Labelled photos from "dataset_split", an image-classification folder in sepsad1/sistem-deteksi-alpukat. The possible labels are: belummatang besar, belummatang kecil, matang besar, matang kecil.

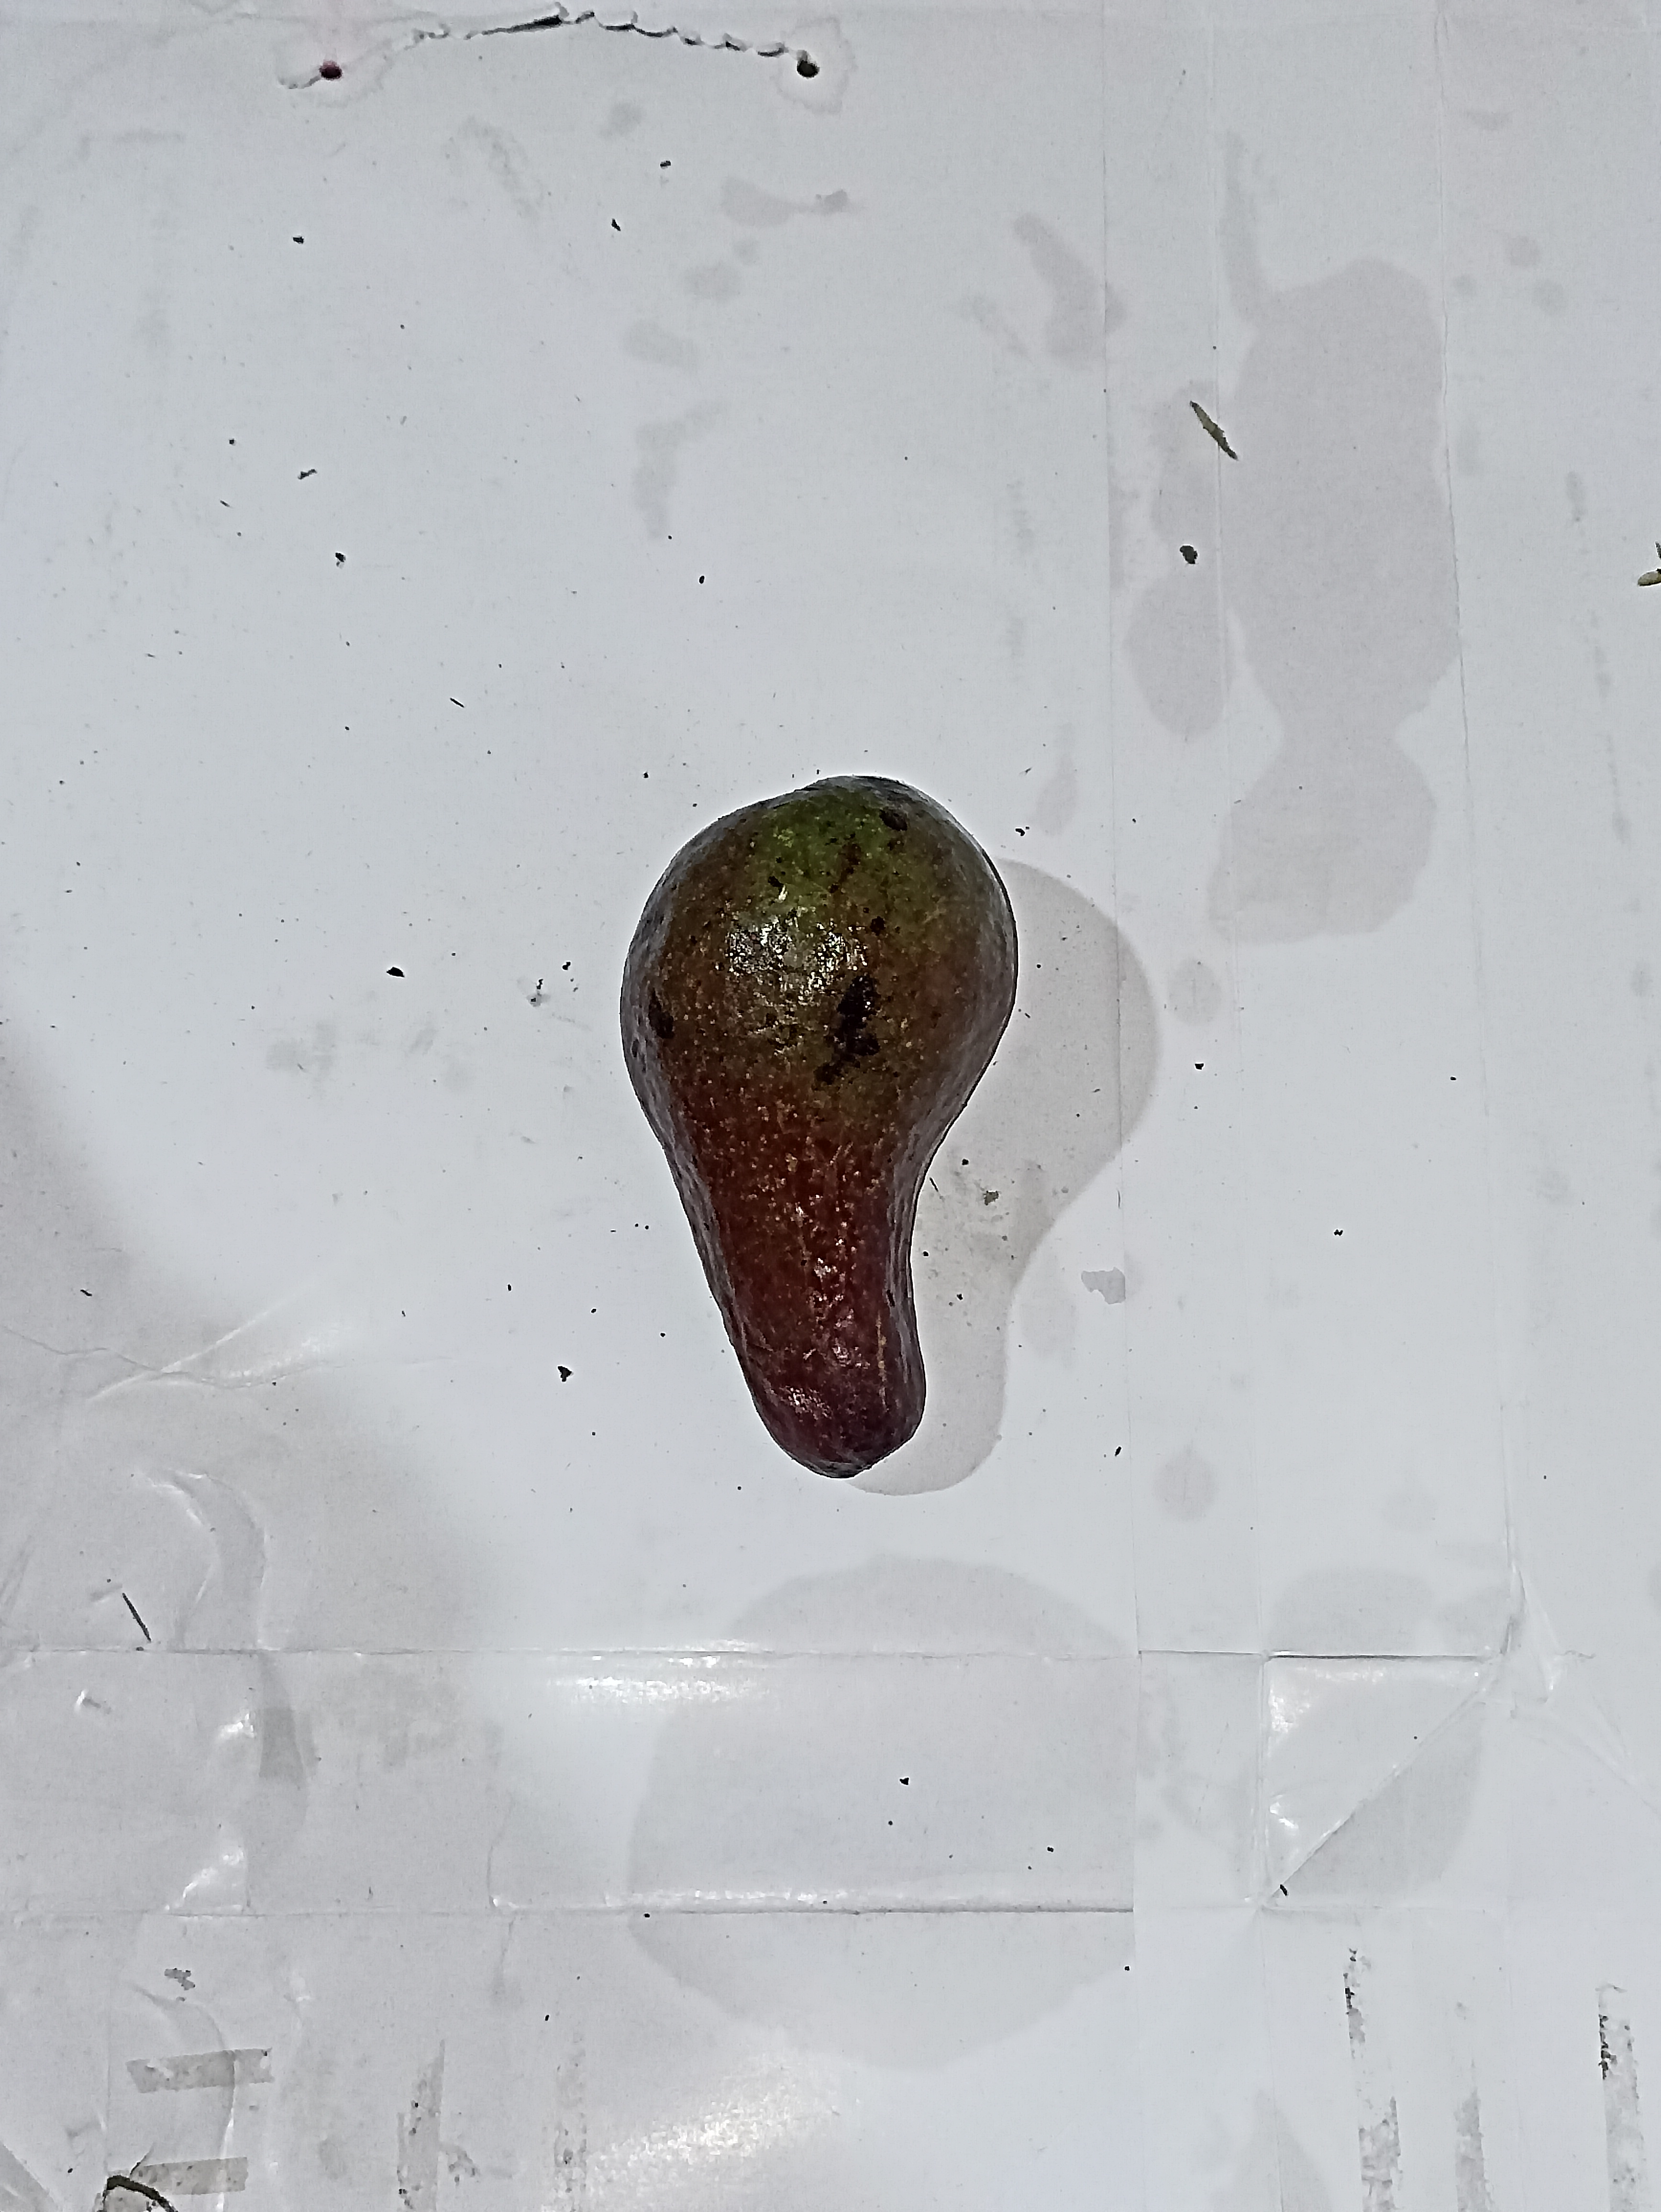
Label: matang besar

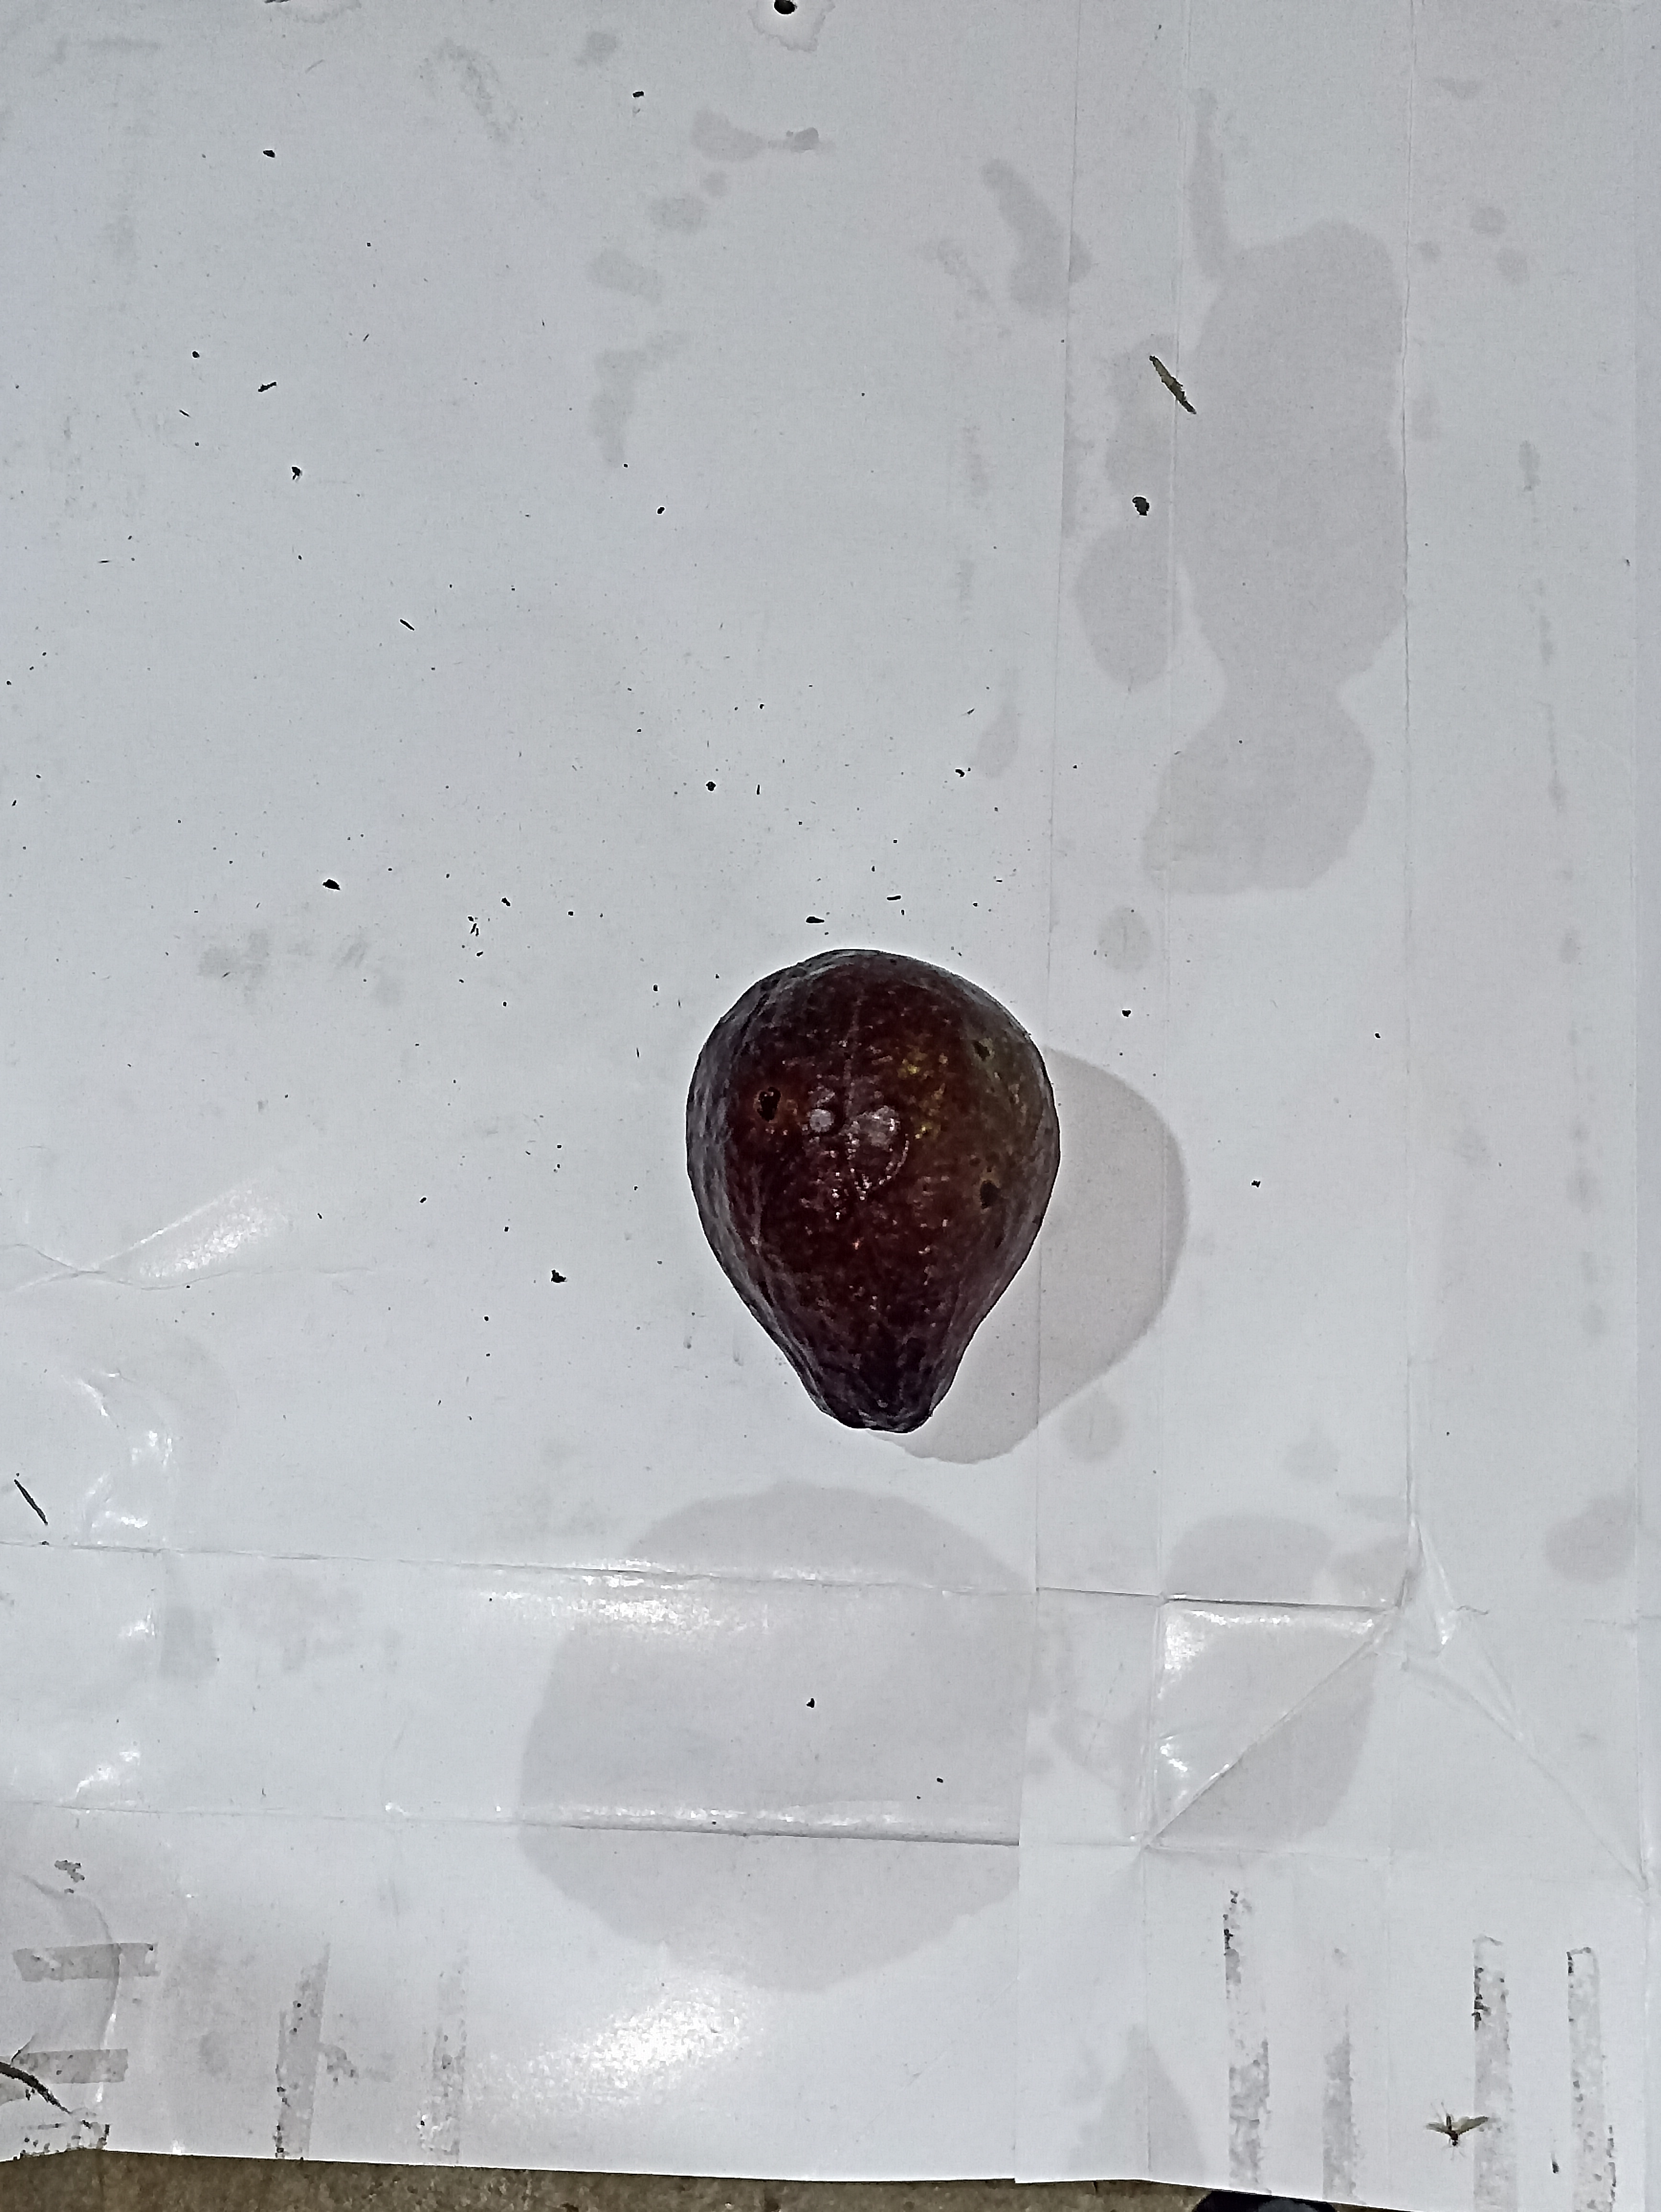
Label: matang kecil

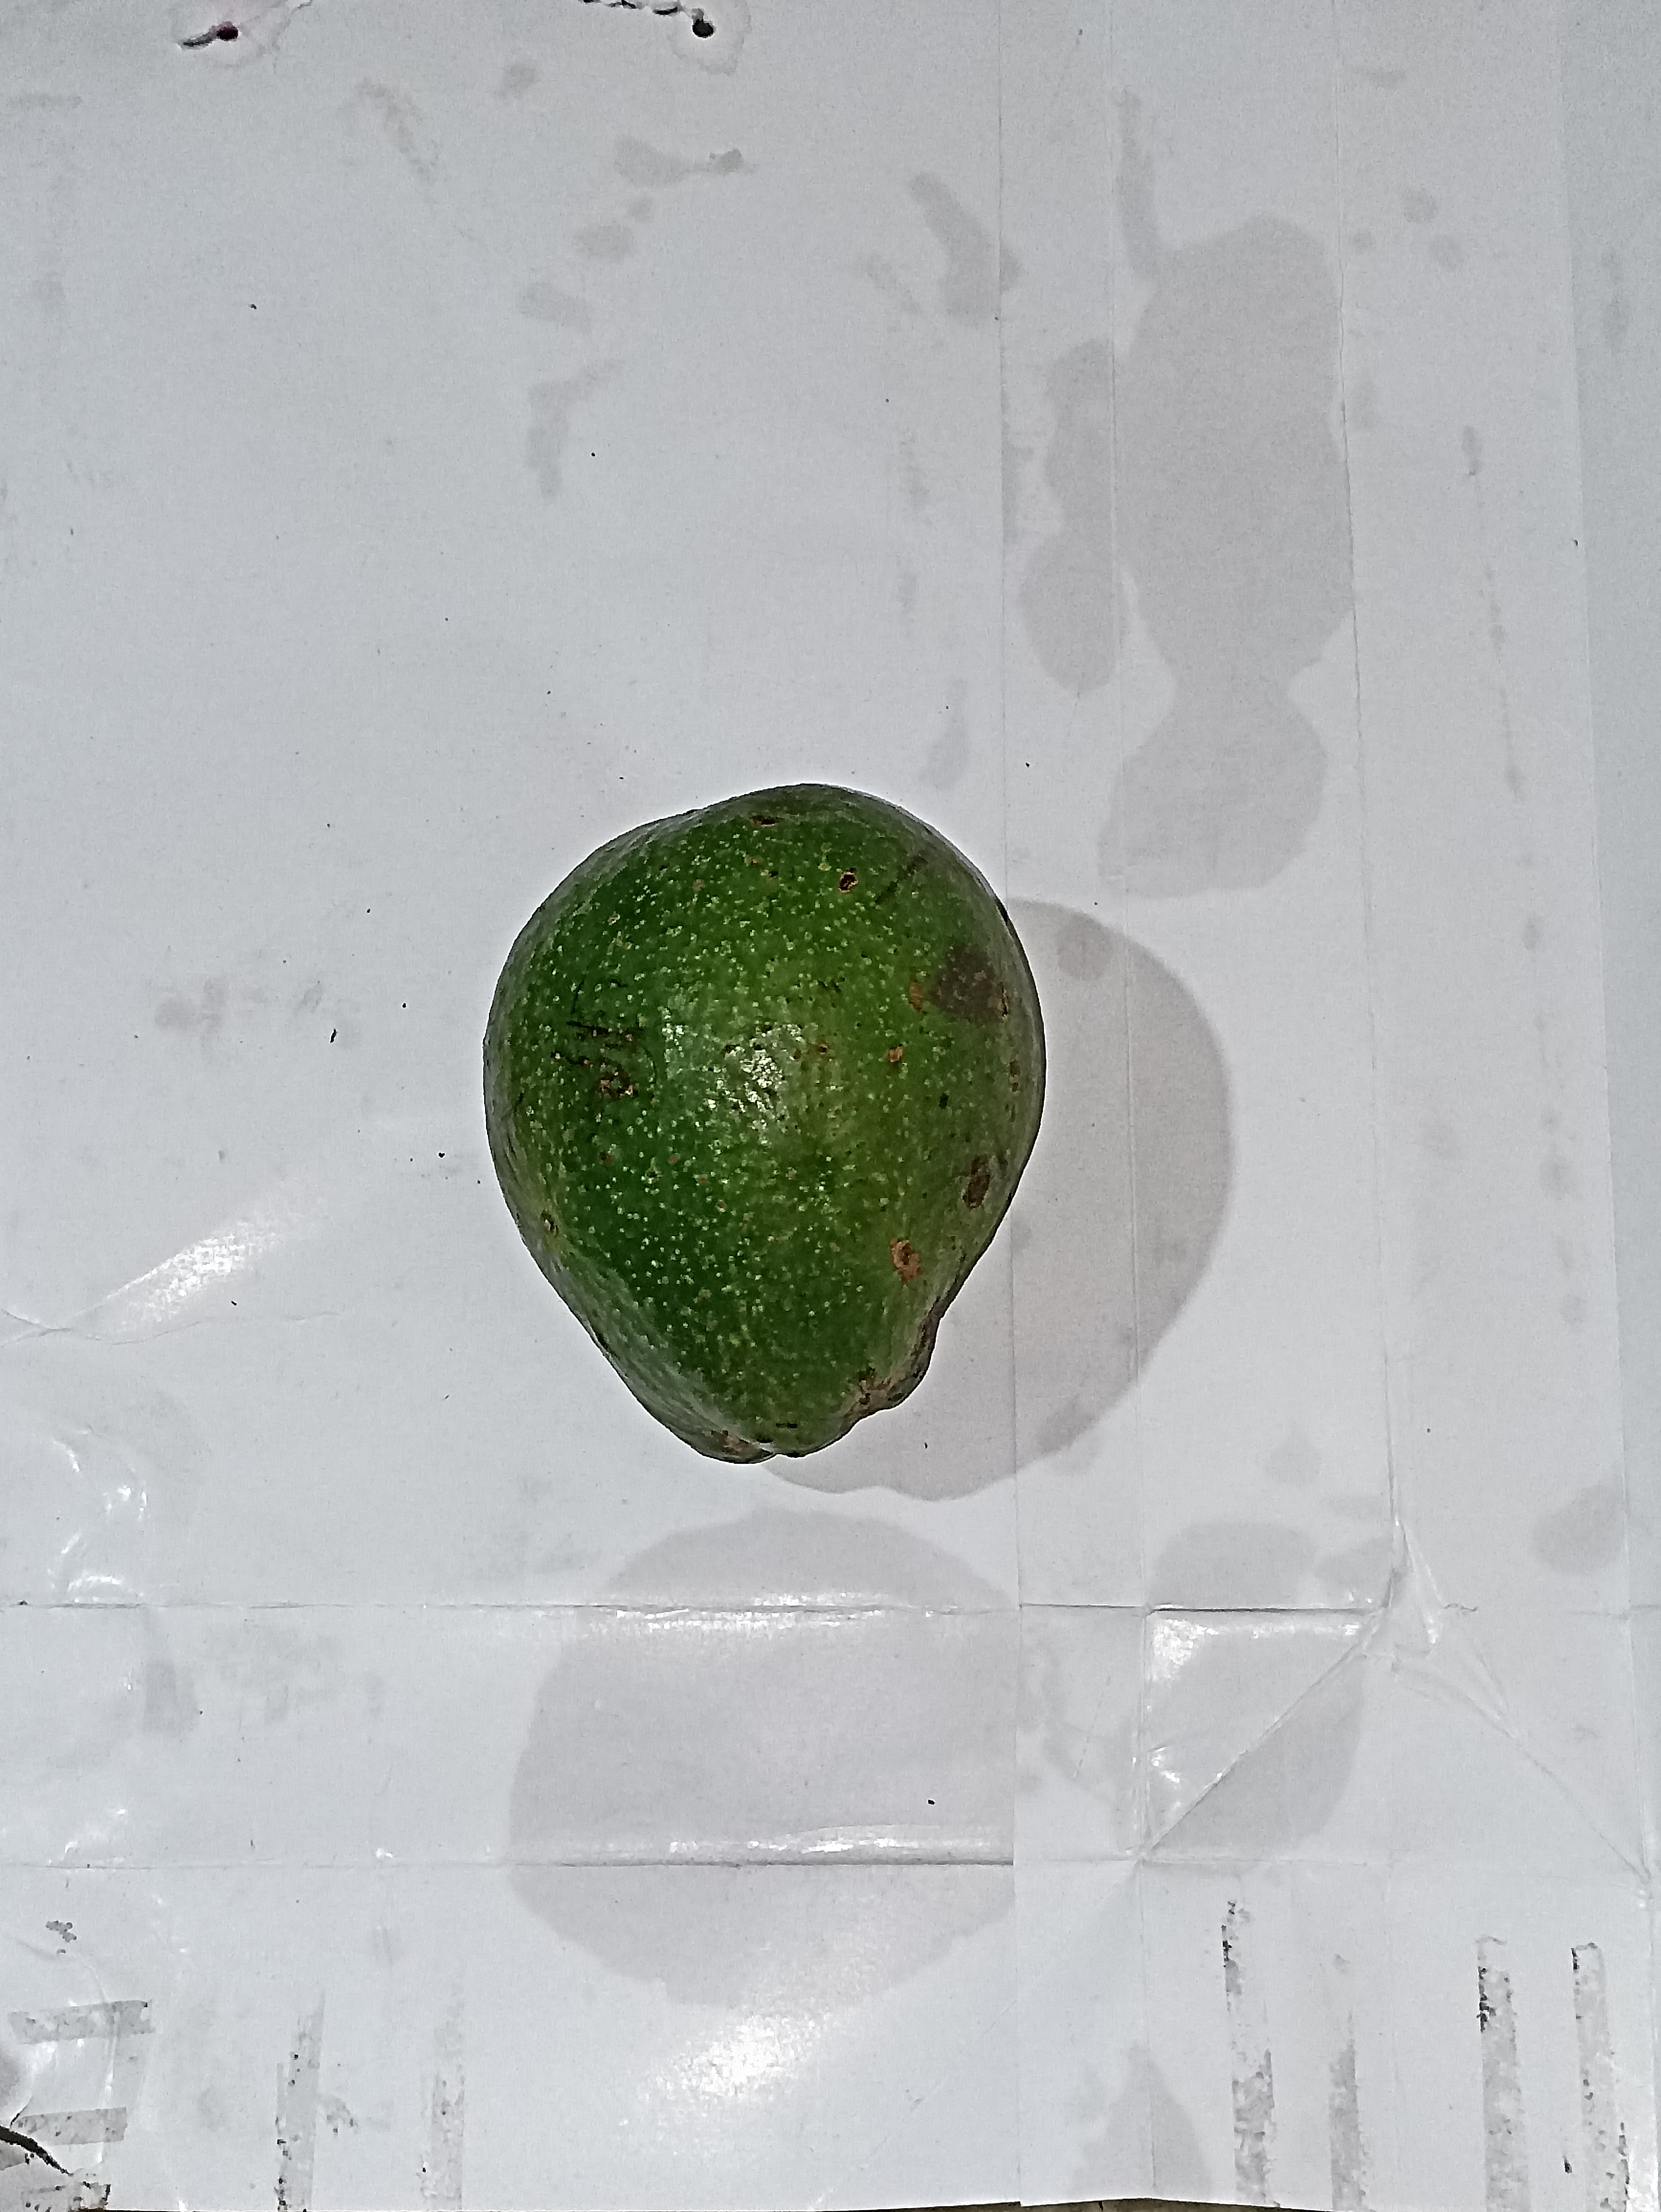
Label: belummatang besar

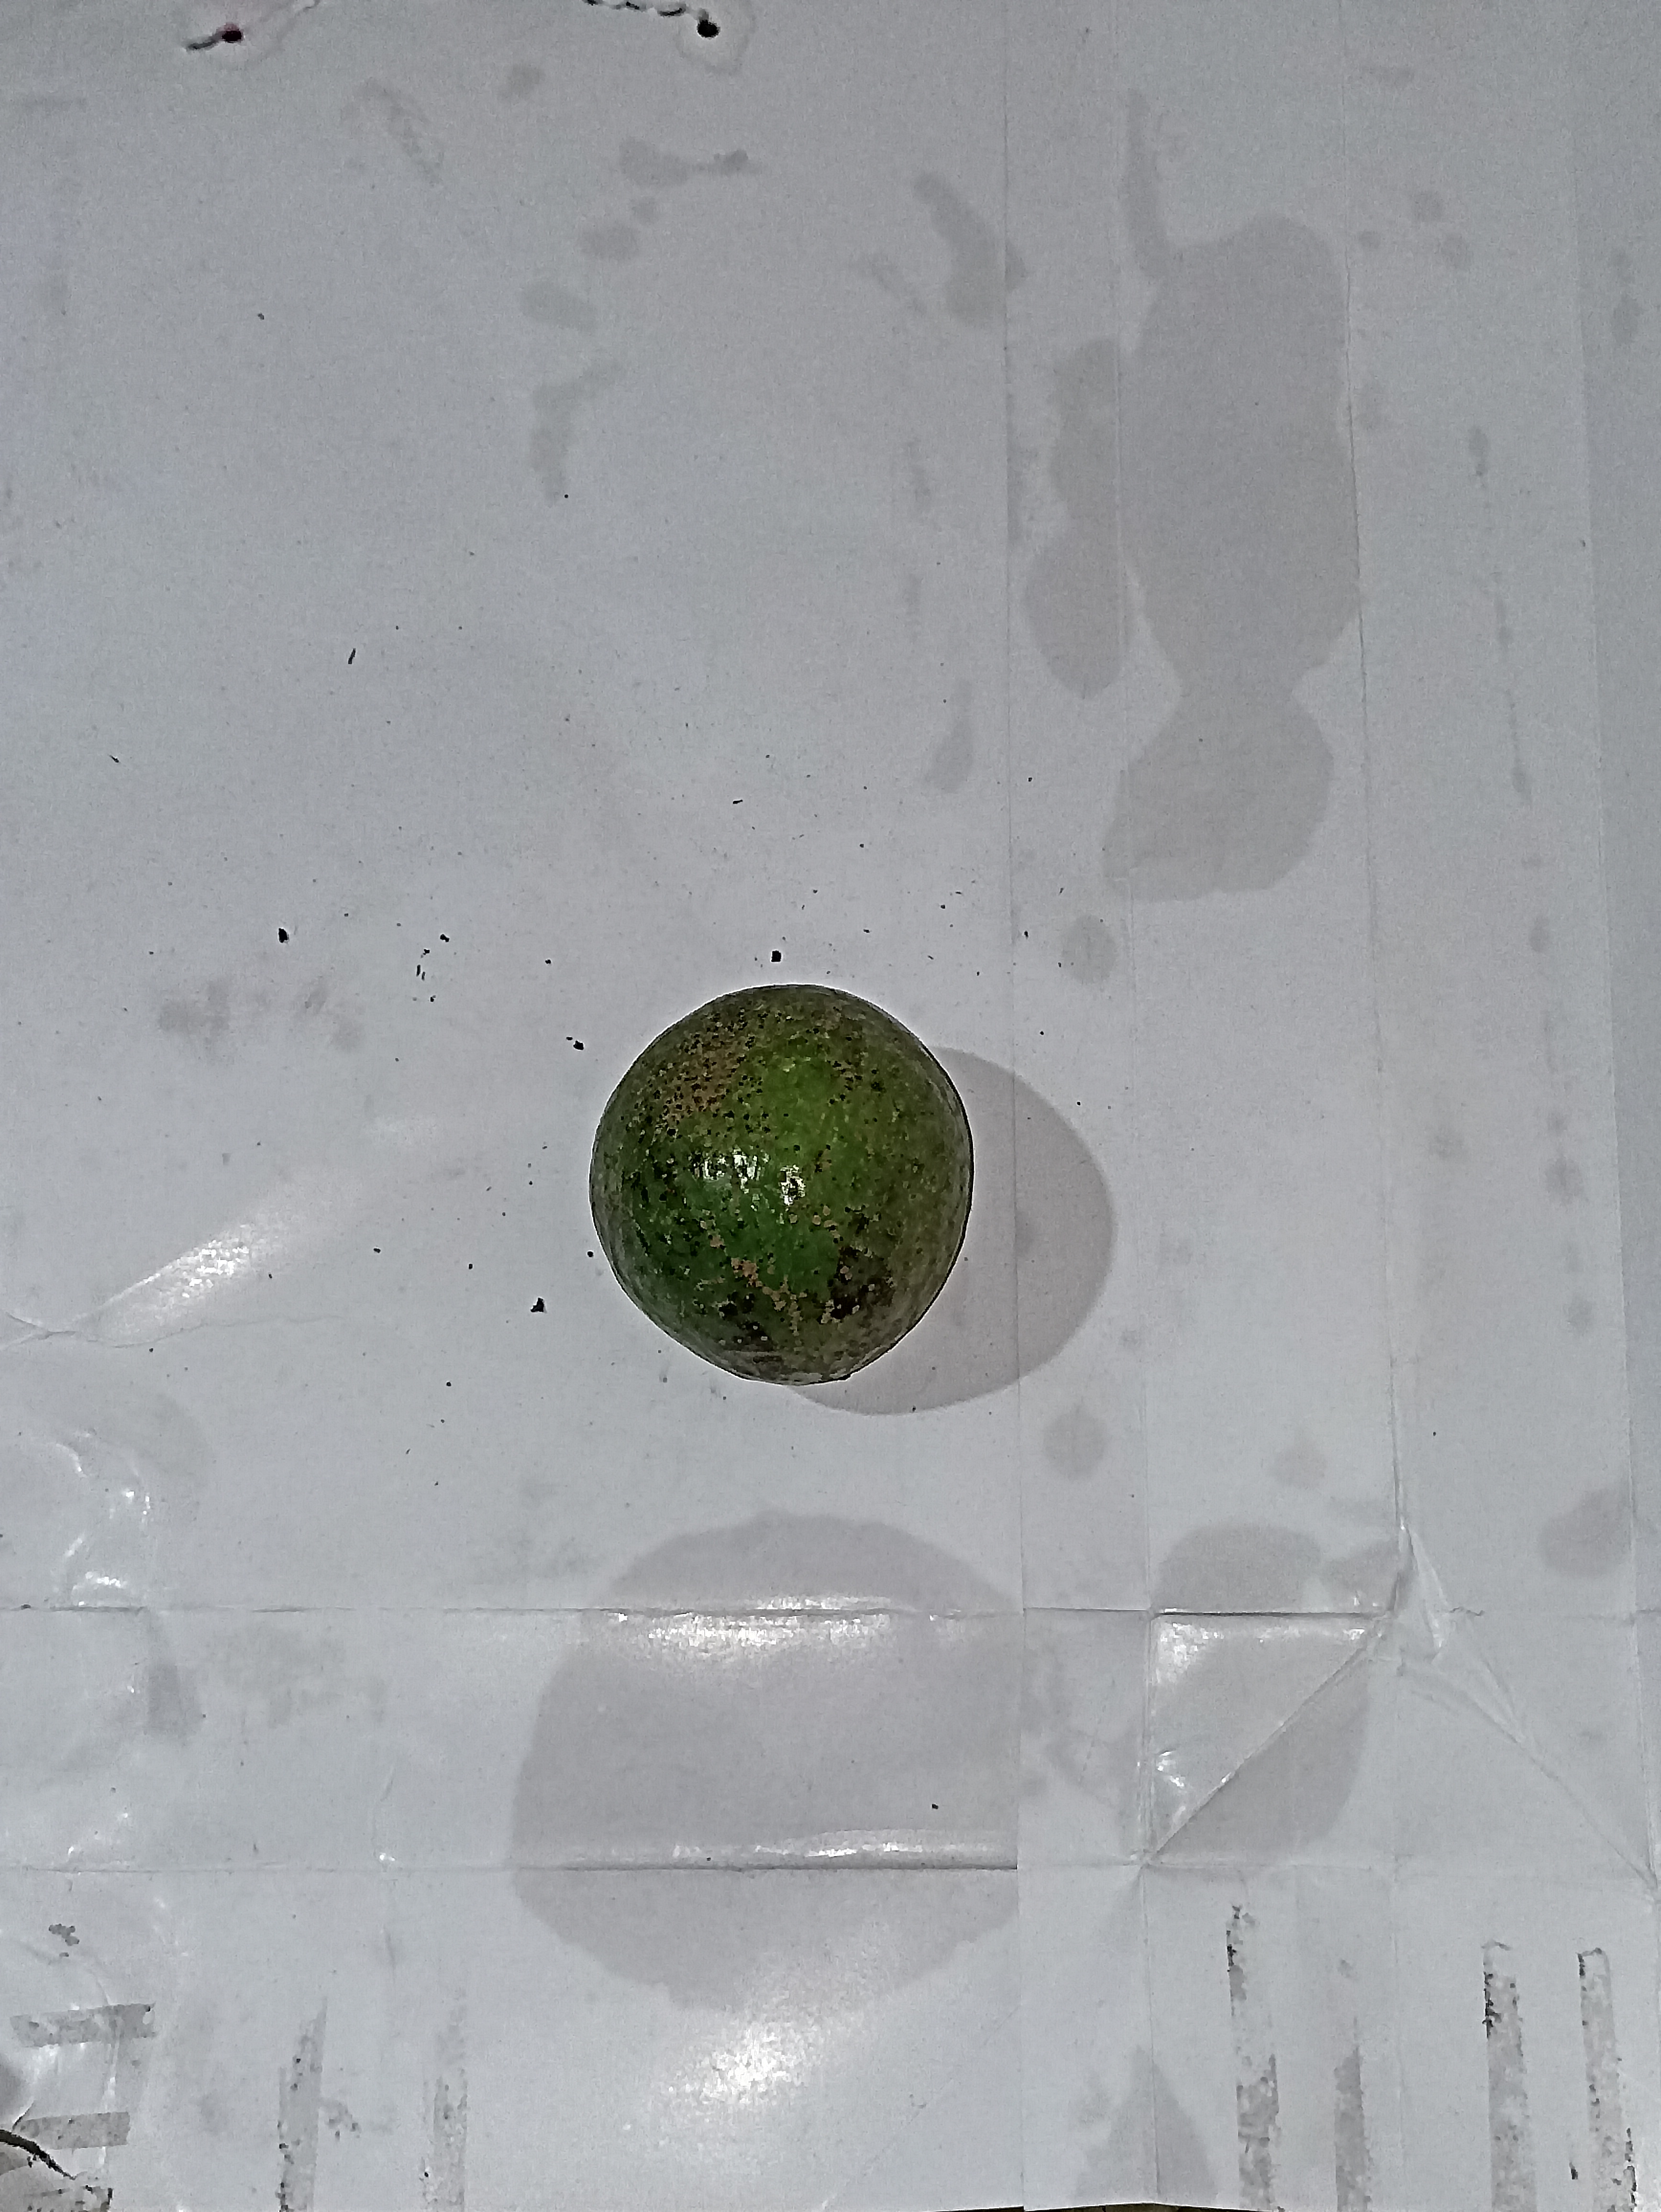
Label: belummatang kecil

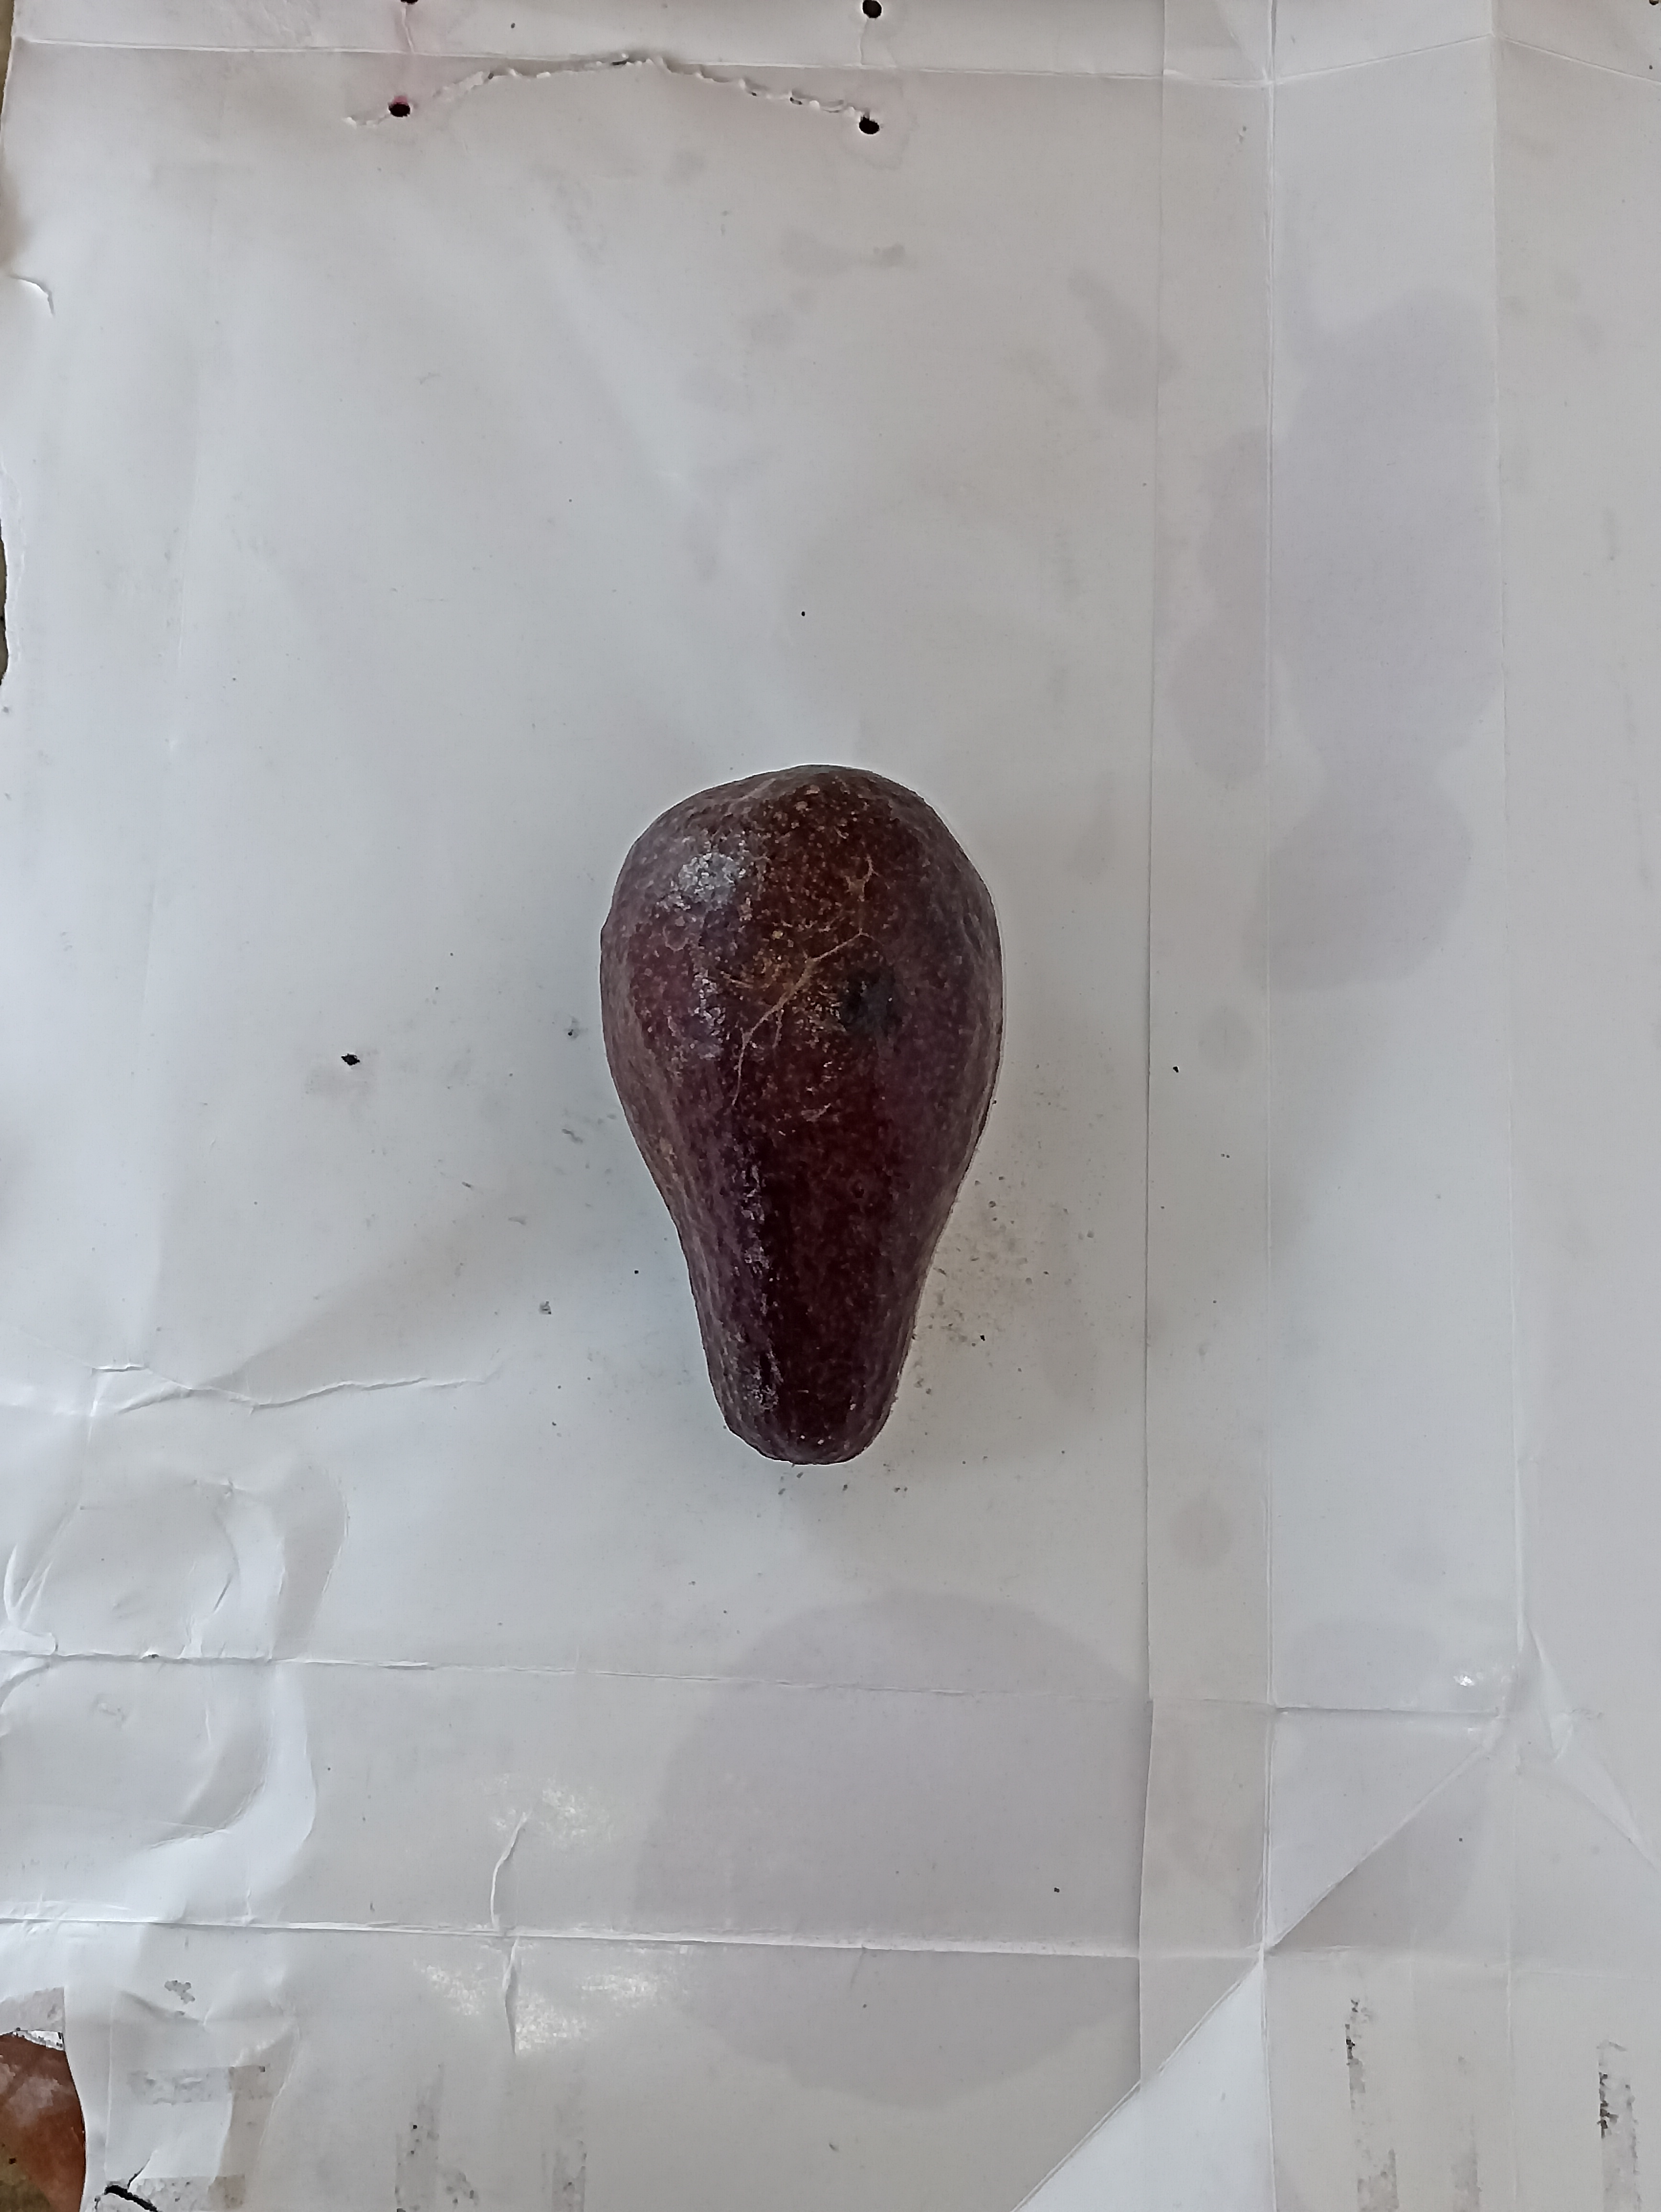
Label: matang besar

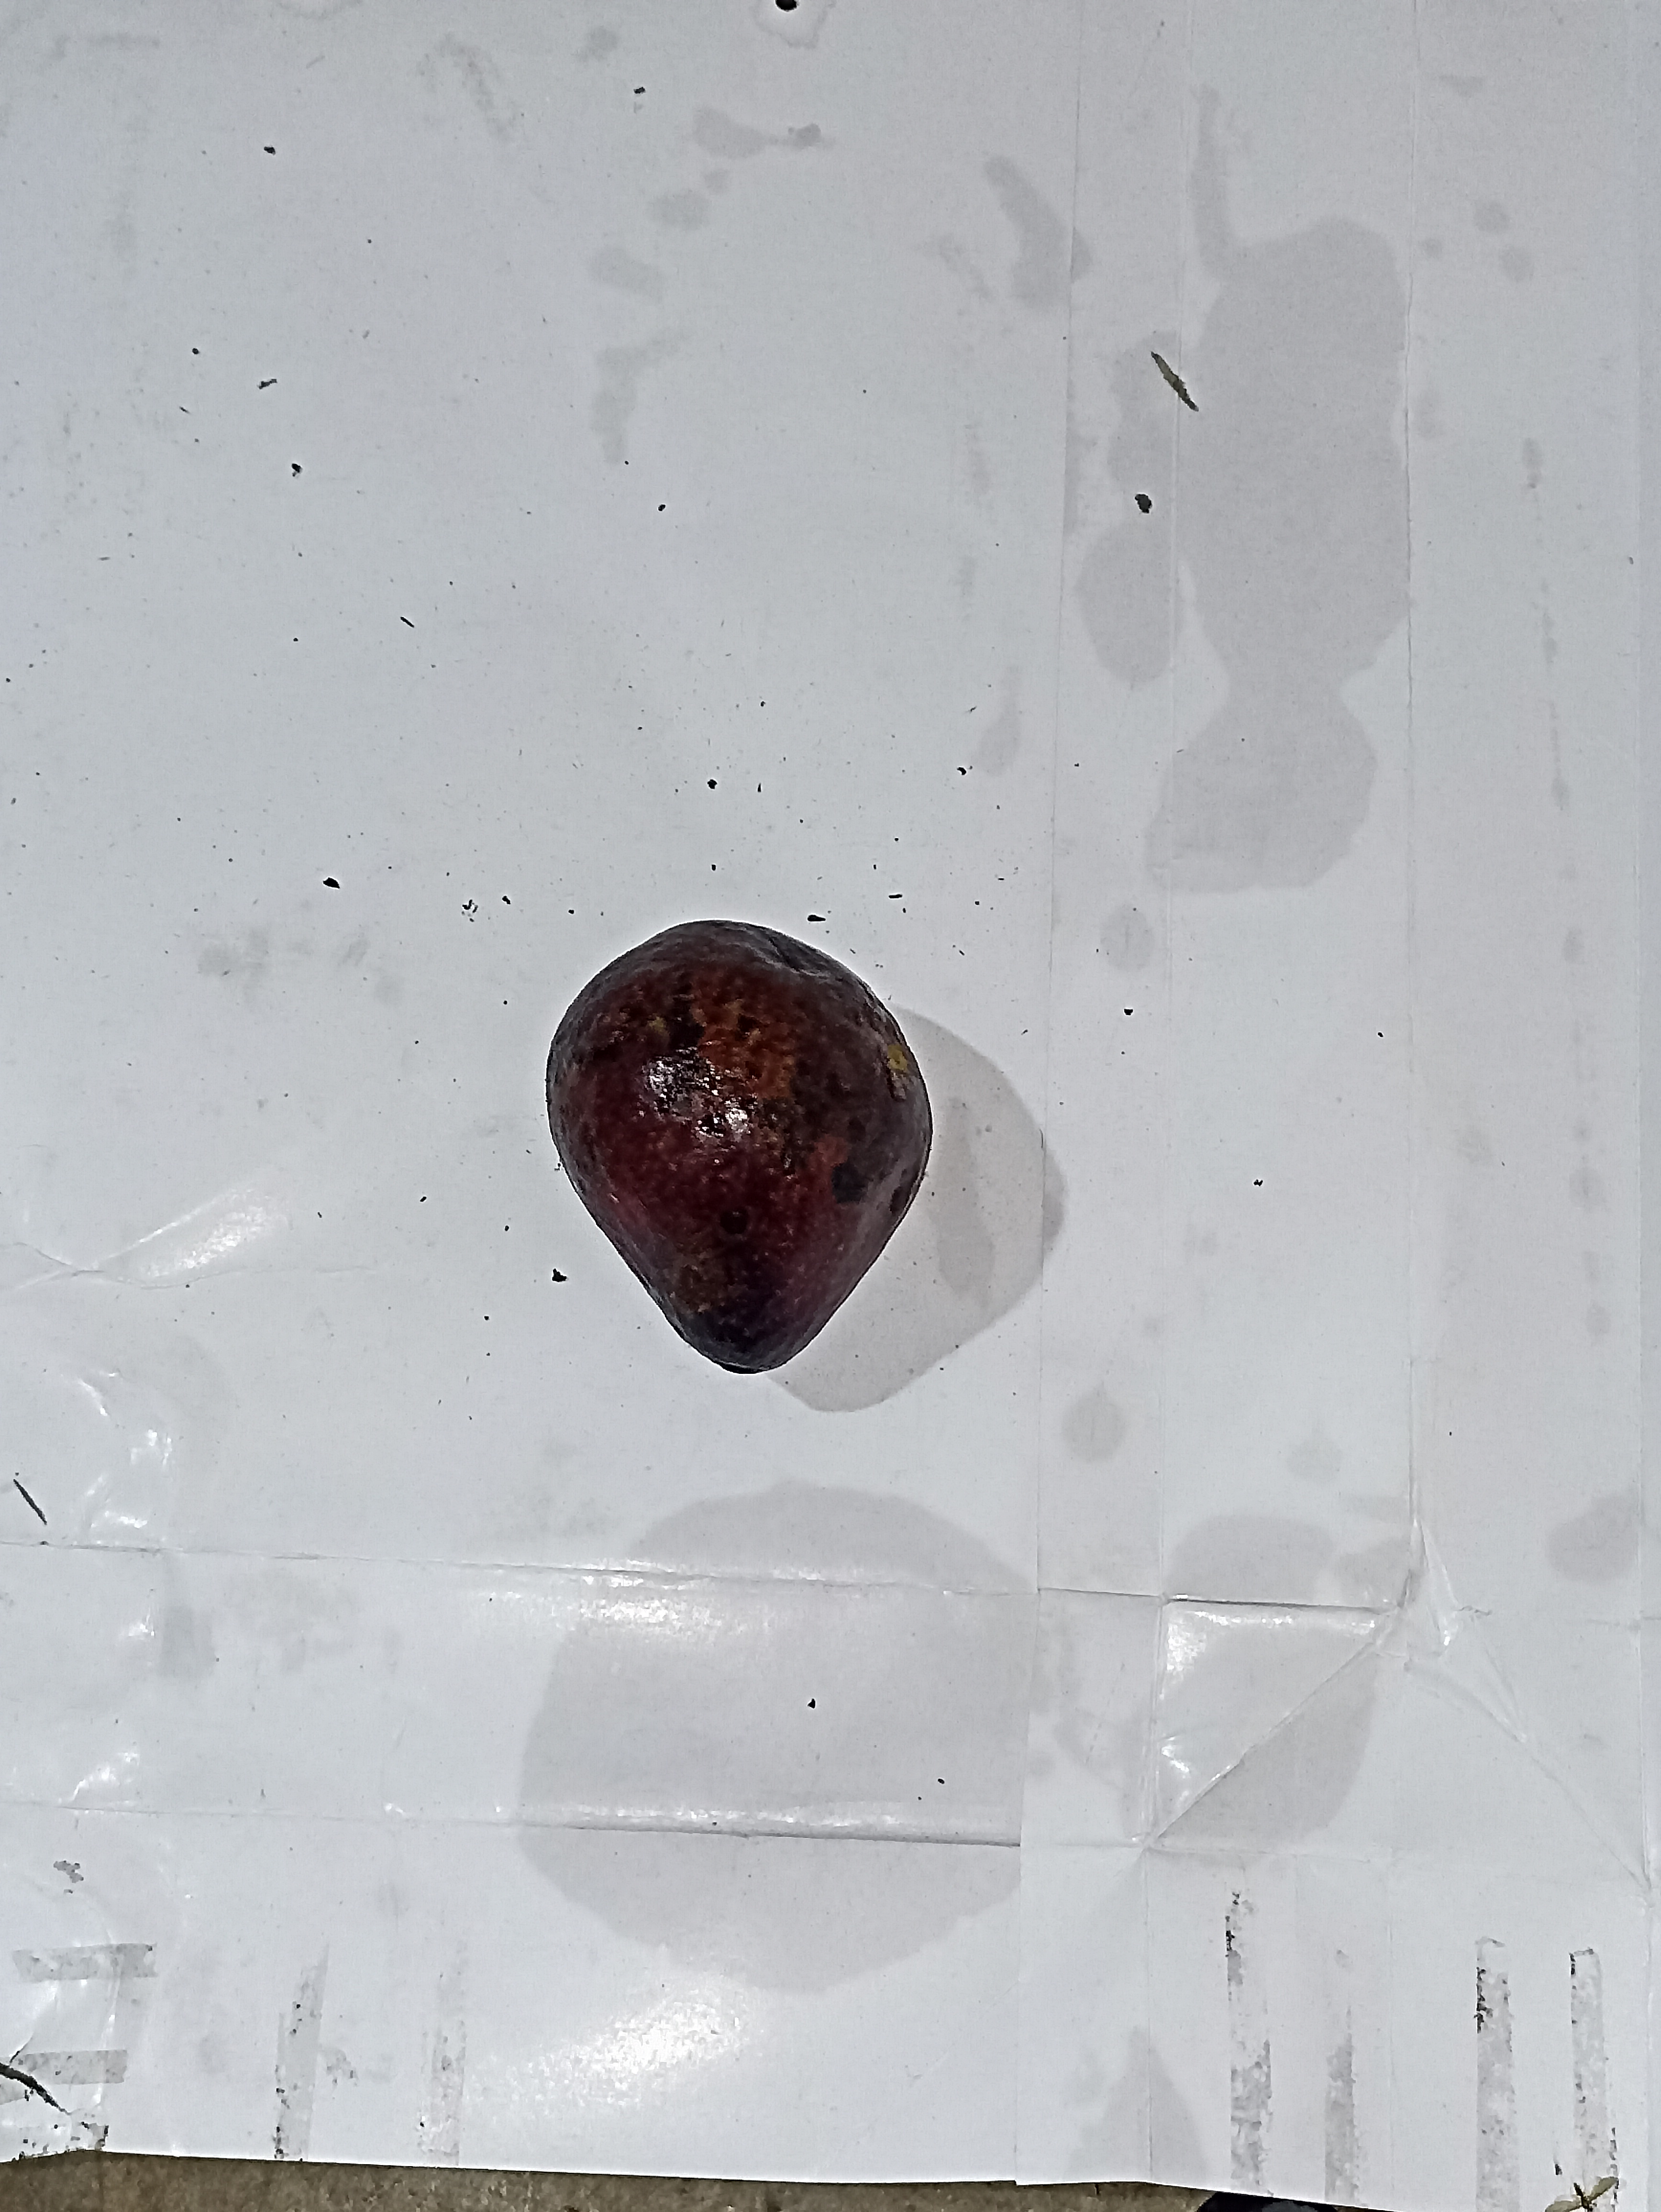
Label: matang kecil
